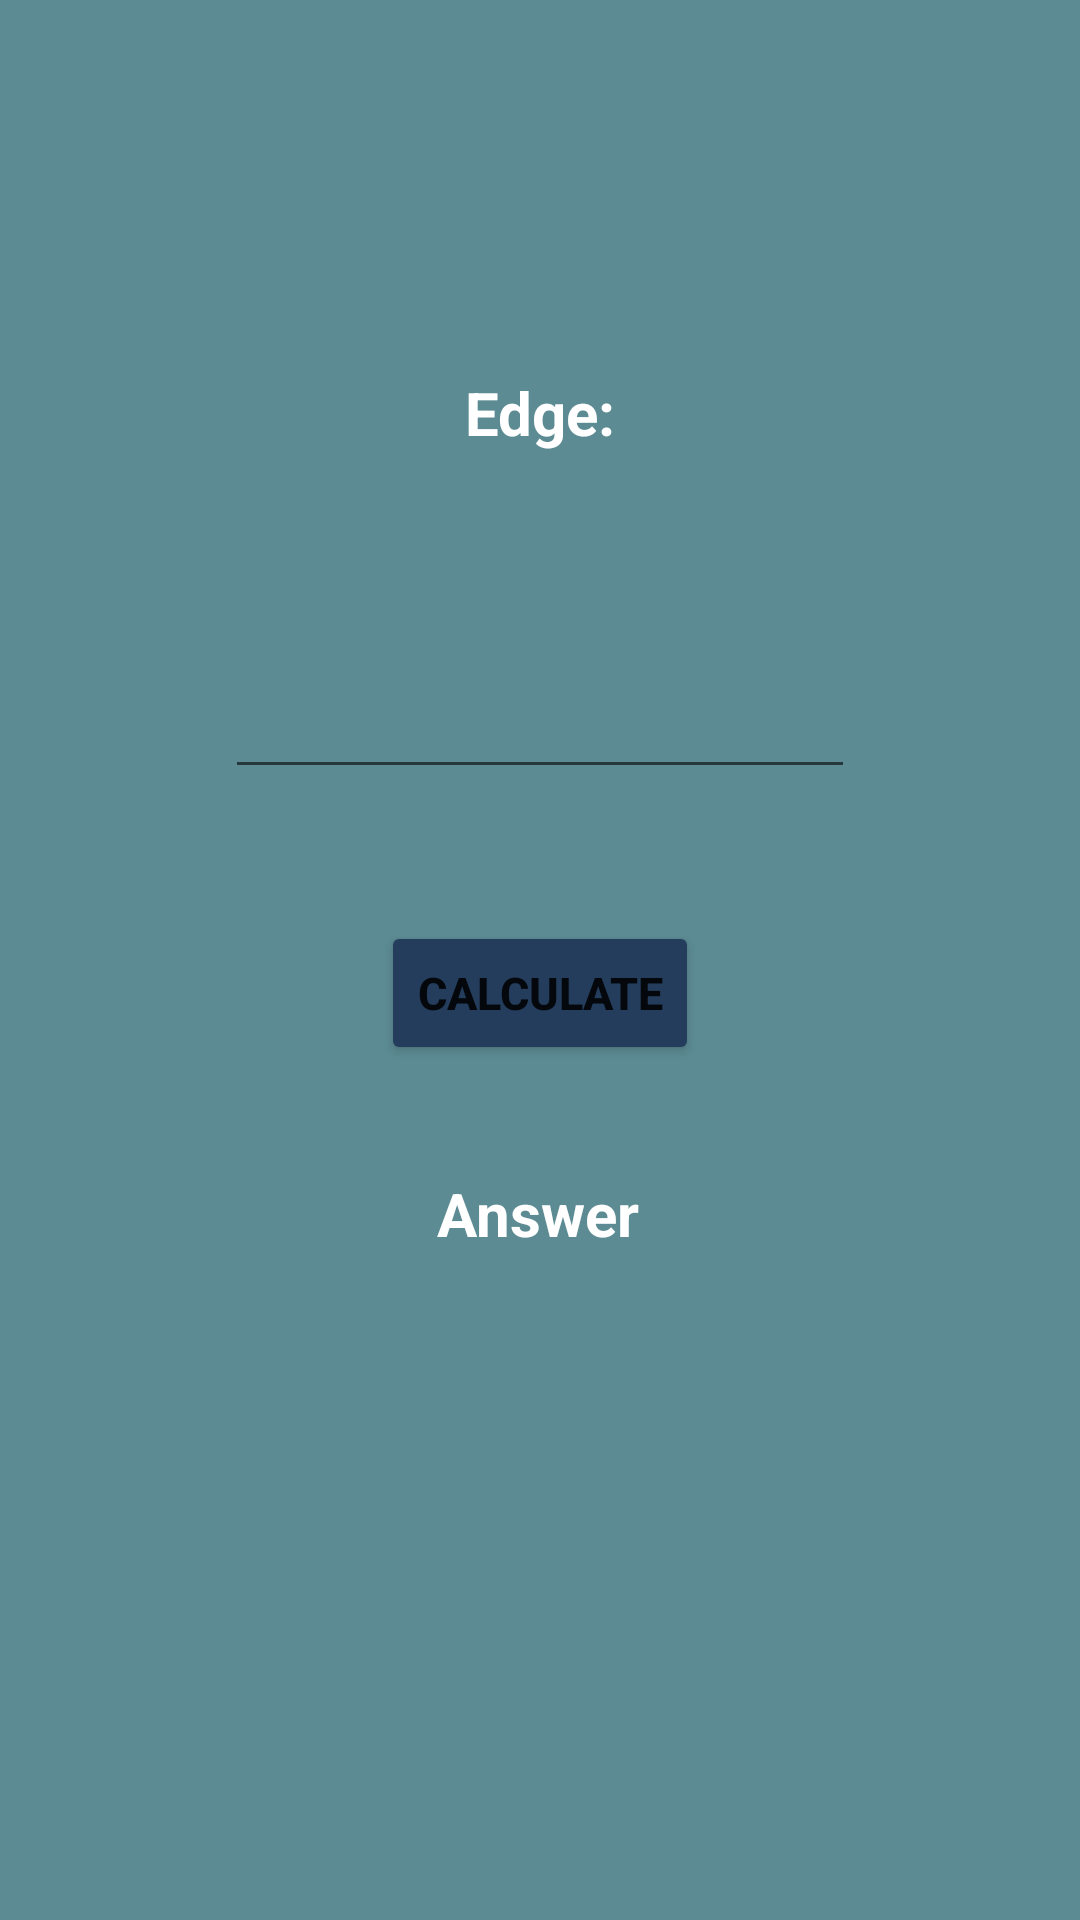

Layout XML and referenced resources for this Android screen:
<!-- AndroidManifest.xml: application theme Theme.Rabo_MultiCalc -->
<!-- res/layout/activity_cube_area.xml -->
<?xml version="1.0" encoding="utf-8"?>
<androidx.constraintlayout.widget.ConstraintLayout xmlns:android="http://schemas.android.com/apk/res/android"
    xmlns:app="http://schemas.android.com/apk/res-auto"
    xmlns:tools="http://schemas.android.com/tools"
    android:layout_width="match_parent"
    android:layout_height="match_parent"
    android:background="#5c8b93"
    tools:context=".CubeFormulas.CubeArea">

    <EditText
        android:id="@+id/txtEdge"
        android:layout_width="wrap_content"
        android:layout_height="wrap_content"
        android:layout_marginTop="64dp"
        android:ems="10"
        android:inputType="numberDecimal"
        android:minHeight="48dp"
        app:layout_constraintEnd_toEndOf="@+id/textView5"
        app:layout_constraintHorizontal_bias="0.503"
        app:layout_constraintStart_toStartOf="@+id/textView5"
        app:layout_constraintTop_toBottomOf="@+id/textView5"
        tools:ignore="SpeakableTextPresentCheck" />

    <TextView
        android:id="@+id/textView5"
        android:layout_width="wrap_content"
        android:layout_height="wrap_content"
        android:layout_marginTop="124dp"
        android:text="Edge:"
        android:textColor="@color/white"
        android:textSize="20dp"
        android:textStyle="bold"
        app:layout_constraintEnd_toEndOf="parent"
        app:layout_constraintStart_toStartOf="parent"
        app:layout_constraintTop_toTopOf="parent" />

    <Button
        android:id="@+id/btnCalcCubeArea"
        android:layout_width="wrap_content"
        android:layout_height="wrap_content"
        android:layout_marginTop="44dp"
        android:textSize="15dp"
        android:textStyle="bold"
        android:backgroundTint="#243d5c"
        android:text="Calculate"
        app:layout_constraintEnd_toEndOf="parent"
        app:layout_constraintStart_toStartOf="parent"
        app:layout_constraintTop_toBottomOf="@+id/txtEdge" />

    <TextView
        android:id="@+id/cubeAreaAnswer"
        android:layout_width="wrap_content"
        android:layout_height="wrap_content"
        android:layout_marginTop="36dp"
        android:text="Answer"
        android:textColor="@color/white"
        android:textSize="20dp"
        android:textStyle="bold"
        app:layout_constraintEnd_toEndOf="@+id/btnCalcCubeArea"
        app:layout_constraintHorizontal_bias="0.491"
        app:layout_constraintStart_toStartOf="@+id/btnCalcCubeArea"
        app:layout_constraintTop_toBottomOf="@+id/btnCalcCubeArea" />
</androidx.constraintlayout.widget.ConstraintLayout>
<!-- resources referenced by this layout -->
<resources>
  <style name="Theme.Rabo_MultiCalc" parent="Theme.MaterialComponents.DayNight.DarkActionBar">
          
          <item name="colorPrimary">@color/purple_500</item>
          <item name="colorPrimaryVariant">@color/purple_700</item>
          <item name="colorOnPrimary">@color/white</item>
          
          <item name="colorSecondary">@color/teal_200</item>
          <item name="colorSecondaryVariant">@color/teal_700</item>
          <item name="colorOnSecondary">@color/black</item>
          
          <item name="android:statusBarColor" tools:targetApi="l">?attr/colorPrimaryVariant</item>
          
      </style>
  <!-- not gathered from this repository: default colours our renderer supplied (Android Studio template values) -->
  <color name="purple_500">#FF6200EE</color>
  <color name="purple_700">#FF3700B3</color>
  <color name="teal_200">#FF03DAC5</color>
  <color name="teal_700">#FF018786</color>
  <color name="black">#FF000000</color>
  <color name="white">#FFFFFFFF</color>
</resources>
